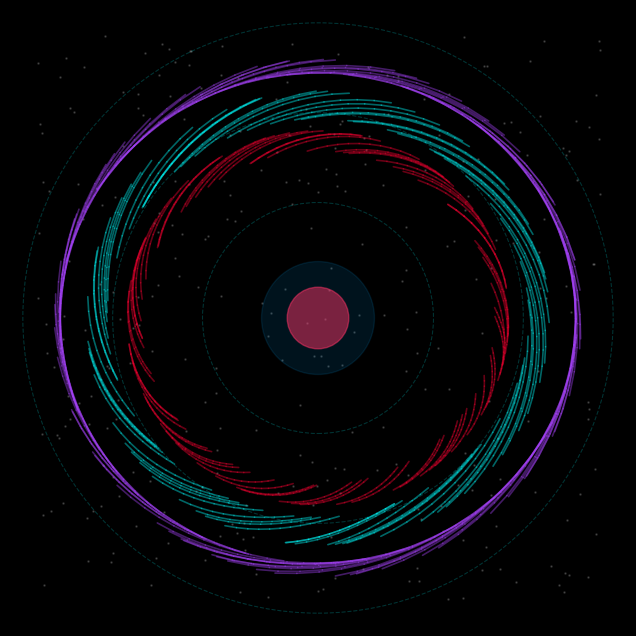

Write the Python code that produced this figure.
import numpy as np
import matplotlib.pyplot as plt
import matplotlib.animation as animation
from matplotlib.patches import Circle
from matplotlib.collections import LineCollection
import os

# ================= 参数配置 =================
plt.style.use('dark_background')
fig, ax = plt.subplots(figsize=(8, 8), facecolor='black')
ax.set_facecolor('black')
ax.set_xlim(-1.2, 1.2)
ax.set_ylim(-1.2, 1.2)
ax.set_aspect('equal')
ax.axis('off')

# 配色方案：暗黑科技感 + 射频氛围
colors = ['#ff0033', '#00ffff', '#aa44ff', '#ffaa00', '#33ffcc']

# 粒子数量与运动参数
n_particles = 180
n_layers = 3
particles_per_layer = n_particles // n_layers

# 轨道半径
radii = np.linspace(0.65, 1.05, n_layers)
angular_speeds = [0.85, 1.2, 1.6]
radial_amplitude = 0.08
radial_freq = 2.3

# 拖尾长度
trail_len = 12

# 随机初始角度
angles_init = [np.linspace(0, 2 * np.pi, particles_per_layer, endpoint=False) +
               np.random.uniform(0, 0.2, particles_per_layer) for _ in range(n_layers)]

# 粒子颜色映射
particle_colors = []
for layer in range(n_layers):
    for _ in range(particles_per_layer):
        particle_colors.append(colors[layer % len(colors)])

# 历史轨迹存储
history = [[] for _ in range(n_particles)]
max_history = trail_len

# ================= 创建绘图元素 =================
scat = ax.scatter([], [], s=12, c=[], alpha=0.95, edgecolors='none',
                  linewidth=0, zorder=3, vmin=0, vmax=1)

# 拖尾线段集合
trail_lc = LineCollection([], alpha=0.4, linewidth=1.2,
                          capstyle='round', joinstyle='round', zorder=2)
ax.add_collection(trail_lc)

# 中心光晕
core_glow = Circle((0, 0), 0.12, color='#ff3366', alpha=0.35, zorder=1)
ax.add_patch(core_glow)
inner_glow = Circle((0, 0), 0.22, color='#00aaff', alpha=0.15, zorder=0)
ax.add_patch(inner_glow)

# 装饰性射频波纹
for r in [0.45, 0.8, 1.15]:
    circle = plt.Circle((0, 0), r, fill=False, linestyle='dashed',
                        linewidth=0.8, alpha=0.2, color='cyan')
    ax.add_patch(circle)

# 背景星芒
bg_stars_x = np.random.uniform(-1.1, 1.1, 300)
bg_stars_y = np.random.uniform(-1.1, 1.1, 300)
ax.scatter(bg_stars_x, bg_stars_y, s=0.8, c='white', alpha=0.15, zorder=-1)


# ================= 更新逻辑 =================
def update(frame):
    global history
    t = frame * 0.05

    current_positions = []

    for layer in range(n_layers):
        r_base = radii[layer]
        omega = angular_speeds[layer]
        r_mod = r_base + radial_amplitude * np.sin(radial_freq * t + layer)

        angles_init_layer = angles_init[layer]
        for i, a0 in enumerate(angles_init_layer):
            perturb = 0.12 * np.sin(2.5 * t + i * 0.07)
            angle = a0 + omega * t + perturb

            ellipse_factor_x = 1.0 + 0.05 * np.sin(0.9 * t)
            ellipse_factor_y = 1.0 - 0.03 * np.cos(1.2 * t)
            x = r_mod * np.cos(angle) * ellipse_factor_x
            y = r_mod * np.sin(angle) * ellipse_factor_y

            current_positions.append((x, y))

    pos_arr = np.array(current_positions)
    xs = pos_arr[:, 0]
    ys = pos_arr[:, 1]

    # 更新散点图位置和颜色
    scat.set_offsets(pos_arr)
    if frame == 0:
        scat.set_color(particle_colors)

    # 动态调整粒子大小
    sizes = 8 + 6 * (0.7 + 0.6 * np.sin(5 * t + np.arctan2(ys, xs)))
    scat.set_sizes(sizes)

    # 更新拖尾历史
    for idx, (x, y) in enumerate(zip(xs, ys)):
        history[idx].append((x, y))
        if len(history[idx]) > max_history:
            history[idx].pop(0)

    # 构建线段集合
    all_segments = []
    seg_colors = []
    for idx, hist in enumerate(history):
        if len(hist) >= 2:
            segs = [[hist[k], hist[k + 1]] for k in range(len(hist) - 1)]
            all_segments.extend(segs)
            seg_colors.extend([particle_colors[idx]] * (len(hist) - 1))

    if all_segments:
        trail_lc.set_segments(all_segments)
        trail_lc.set_color(seg_colors)
    else:
        trail_lc.set_segments([])

    # 中心光晕呼吸效果
    alpha_pulse = 0.35 + 0.15 * np.sin(3.5 * t)
    core_glow.set_alpha(alpha_pulse)
    inner_glow.set_alpha(0.12 + 0.08 * np.sin(2.1 * t))

    # 返回更新进度信息
    if frame % 50 == 0 and frame > 0:
        print(f"渲染进度: {frame}/300")

    return scat, trail_lc, core_glow, inner_glow


# ================= 保存到指定路径 =================
# 指定保存路径
output_dir = r"T:\py_prj\AIHFSS\N1\UI"
output_file = os.path.join(output_dir, "rf_particle_animation.gif")

# 确保目录存在
if not os.path.exists(output_dir):
    os.makedirs(output_dir)
    print(f"创建目录: {output_dir}")

print("开始生成动画，请稍候...")
print(f"保存路径: {output_file}")

try:
    # 创建动画
    ani = animation.FuncAnimation(fig, update, frames=300, interval=35, blit=True, repeat=True)

    # 保存为GIF文件
    ani.save(output_file, writer='pillow', fps=30, dpi=120)
    print(f"\n✓ 动画已成功保存到: {output_file}")
    print(f"文件大小约 2-4 MB")
    print(f"你可以直接在文件管理器中打开查看")

except Exception as e:
    print(f"\n保存失败: {e}")
    print("\n可能的原因及解决方法：")
    print("1. 确保目录路径正确且有写入权限")
    print("2. 安装pillow库: pip install pillow")
    print("3. 尝试降低dpi或帧数")

plt.close(fig)
print("\n完成！")
